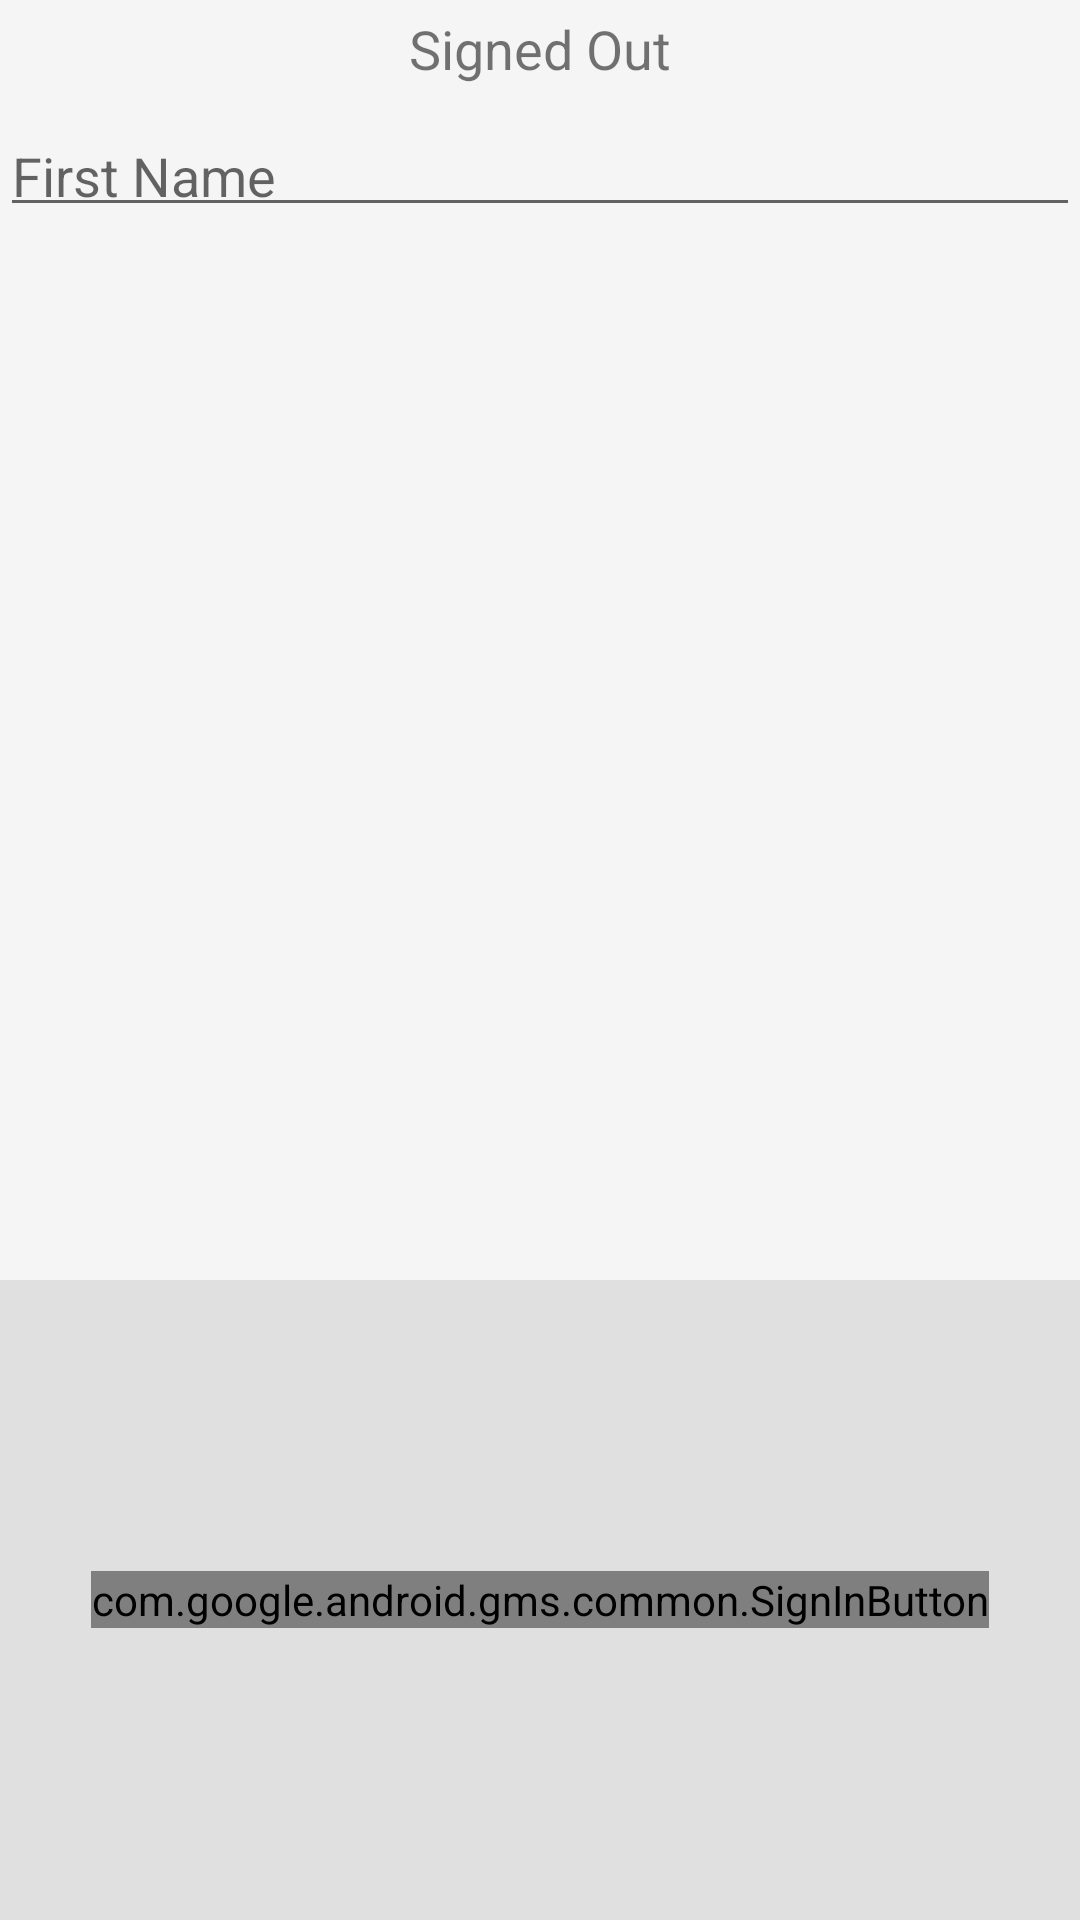

Produce the Android XML layout that renders to this screen, including the resource entries it uses.
<!-- AndroidManifest.xml: application theme AppTheme -->
<!-- res/layout/activity_login.xml -->
<?xml version="1.0" encoding="utf-8"?>
<LinearLayout xmlns:android="http://schemas.android.com/apk/res/android"
    xmlns:tools="http://schemas.android.com/tools"
    android:id="@+id/main_layout"
    android:layout_width="match_parent"
    android:layout_height="match_parent"
    android:background="#F5F5F5"
    android:orientation="vertical"
    android:weightSum="3">

    <LinearLayout
        android:layout_width="match_parent"
        android:layout_height="0dp"
        android:layout_weight="2"
        android:gravity="center_horizontal"
        android:orientation="vertical">


        <TextView
            android:id="@+id/tvStatus"
            android:layout_width="wrap_content"
            android:layout_height="wrap_content"
            android:padding="4sp"
            android:text="@string/signed_out"
            android:textSize="18sp" />

        <android.support.design.widget.TextInputLayout
            android:id="@+id/firstNameWrapper"
            android:layout_width="match_parent"
            android:layout_height="wrap_content"
            android:visibility="visible">

            <EditText
                android:id="@+id/firstname"
                android:layout_width="match_parent"
                android:layout_height="wrap_content"
                android:layout_gravity="start"
                android:hint="First Name"
                android:inputType="textPersonName"
                android:padding="4sp" />


        </android.support.design.widget.TextInputLayout>

        <TextView
            android:id="@+id/tvDetail"
            android:layout_width="wrap_content"
            android:layout_height="wrap_content"
            android:padding="4sp"
            android:textSize="18sp"
            tools:text="Firebase User ID: 123456789abc" />

    </LinearLayout>


    <RelativeLayout
        android:layout_width="fill_parent"
        android:layout_height="0dp"
        android:layout_weight="1"
        android:background="#E0E0E0">

        <com.google.android.gms.common.SignInButton
            android:id="@+id/btn_sign_in"
            android:layout_width="wrap_content"
            android:layout_height="wrap_content"
            android:layout_centerInParent="true"
            android:visibility="visible"
            tools:visibility="gone" />

        <LinearLayout
            android:id="@+id/layout_sign_out_and_disconnect"
            android:layout_width="fill_parent"
            android:layout_height="wrap_content"
            android:layout_centerInParent="true"
            android:orientation="horizontal"
            android:paddingLeft="16dp"
            android:paddingRight="16dp"
            android:visibility="gone"
            tools:visibility="visible">

            <Button
                android:id="@+id/btn_sign_out"
                android:layout_width="0dp"
                android:layout_height="wrap_content"
                android:layout_marginLeft="4dp"
                android:layout_marginRight="4dp"
                android:layout_weight="1"
                android:text="@string/action_sign_out_short"
                style="?android:attr/buttonBarButtonStyle"/>

            <Button
                android:id="@+id/btn_disconnect"
                android:layout_width="0dp"
                android:layout_height="wrap_content"
                android:layout_marginLeft="4dp"
                android:layout_marginRight="4dp"
                android:layout_weight="1"
                android:text="@string/disconnect"
                style="?android:attr/buttonBarButtonStyle"/>
        </LinearLayout>

    </RelativeLayout>

</LinearLayout>
<!-- resources referenced by this layout -->
<resources>
  <string name="action_sign_out_short">Sign Out</string>
  <string name="disconnect">Disconnect</string>
  <string name="signed_out">Signed Out</string>
  <style name="AppTheme" parent="Theme.AppCompat.Light.DarkActionBar">
          
          <item name="colorPrimary">@color/colorPrimary</item>
          <item name="colorPrimaryDark">@color/colorPrimaryDark</item>
          <item name="colorAccent">@color/colorAccent</item>
      </style>
  <color name="colorPrimary">#3F51B5</color>
  <color name="colorPrimaryDark">#303F9F</color>
  <color name="colorAccent">#FF4081</color>
</resources>
